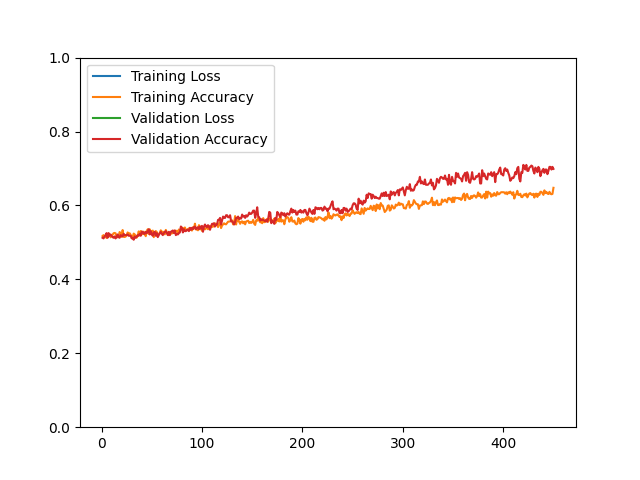

The table this chart was drawn from, first rows:
epoch, loss, acc, val_loss, val_acc
1, 37.52, 0.5172, 18.09, 0.5125
2, 20.86, 0.5198, 18.22, 0.5108
3, 20.55, 0.5148, 17.39, 0.5161
4, 21.49, 0.5168, 18.17, 0.5197
5, 21.37, 0.5119, 17.74, 0.5251
6, 20.7, 0.5226, 16.49, 0.5125
7, 19.9, 0.5240, 16.4, 0.5251
8, 20.86, 0.5214, 17.59, 0.5179
9, 20.55, 0.5138, 18.12, 0.5215
10, 21.5, 0.5184, 17.56, 0.5179
11, 19.92, 0.5206, 16.68, 0.5143
12, 19.88, 0.5248, 17.47, 0.5125
13, 19.73, 0.5256, 16.38, 0.5161
14, 19.87, 0.5246, 15.87, 0.5108
15, 19.75, 0.5146, 16.64, 0.5143
16, 20.27, 0.5138, 15.65, 0.5215
17, 19.49, 0.5150, 15.86, 0.5143
18, 19.11, 0.5280, 16.92, 0.5125
19, 19.74, 0.5248, 16.03, 0.5197
20, 19.76, 0.5148, 15.91, 0.5179
21, 18.79, 0.5334, 16.77, 0.5161
22, 19.97, 0.5152, 16.15, 0.5233
23, 19.5, 0.5146, 16.09, 0.5197
24, 20.58, 0.5160, 15.92, 0.5197
25, 20.28, 0.5190, 17.09, 0.5197
26, 19.45, 0.5270, 17.38, 0.5215
27, 19.94, 0.5220, 17.48, 0.5179
28, 20.4, 0.5248, 17.56, 0.5179
29, 19.57, 0.5202, 17.52, 0.5179
30, 19.91, 0.5160, 16.9, 0.5108
31, 20.46, 0.5144, 16.5, 0.5125
32, 19.21, 0.5238, 16.56, 0.5072
33, 19.91, 0.5216, 16.7, 0.5161
34, 19.65, 0.5178, 16.2, 0.5125
35, 20.59, 0.5129, 15.97, 0.5161
36, 20.44, 0.5174, 16.03, 0.5197
37, 19.71, 0.5298, 15.98, 0.5179
38, 20.06, 0.5206, 16.01, 0.5233
39, 18.85, 0.5308, 17.02, 0.5179
40, 19.75, 0.5294, 16.17, 0.5287
41, 20.14, 0.5220, 15.84, 0.5287
42, 19.42, 0.5290, 16.78, 0.5233
43, 19.88, 0.5238, 16.28, 0.5233
44, 19.69, 0.5168, 15.88, 0.5287
45, 19.52, 0.5298, 15.58, 0.5251
46, 18.96, 0.5356, 16.26, 0.5287
47, 19.02, 0.5230, 15.62, 0.5358
48, 19.08, 0.5354, 16, 0.5215
49, 19.99, 0.5298, 16.27, 0.5305
50, 19.38, 0.5252, 16.76, 0.5215
51, 18.36, 0.5320, 15.87, 0.5179
52, 19.57, 0.5142, 14.8, 0.5269
53, 19.2, 0.5224, 15.03, 0.5287
54, 18.48, 0.5306, 14.98, 0.5179
55, 20.08, 0.5280, 14.79, 0.5251
56, 18.83, 0.5224, 14.74, 0.5143
57, 18.59, 0.5224, 14.58, 0.5197
58, 18.47, 0.5248, 14.73, 0.5251
59, 18.45, 0.5328, 15.12, 0.5287
60, 19.08, 0.5256, 15.36, 0.5233
... 390 more rows
